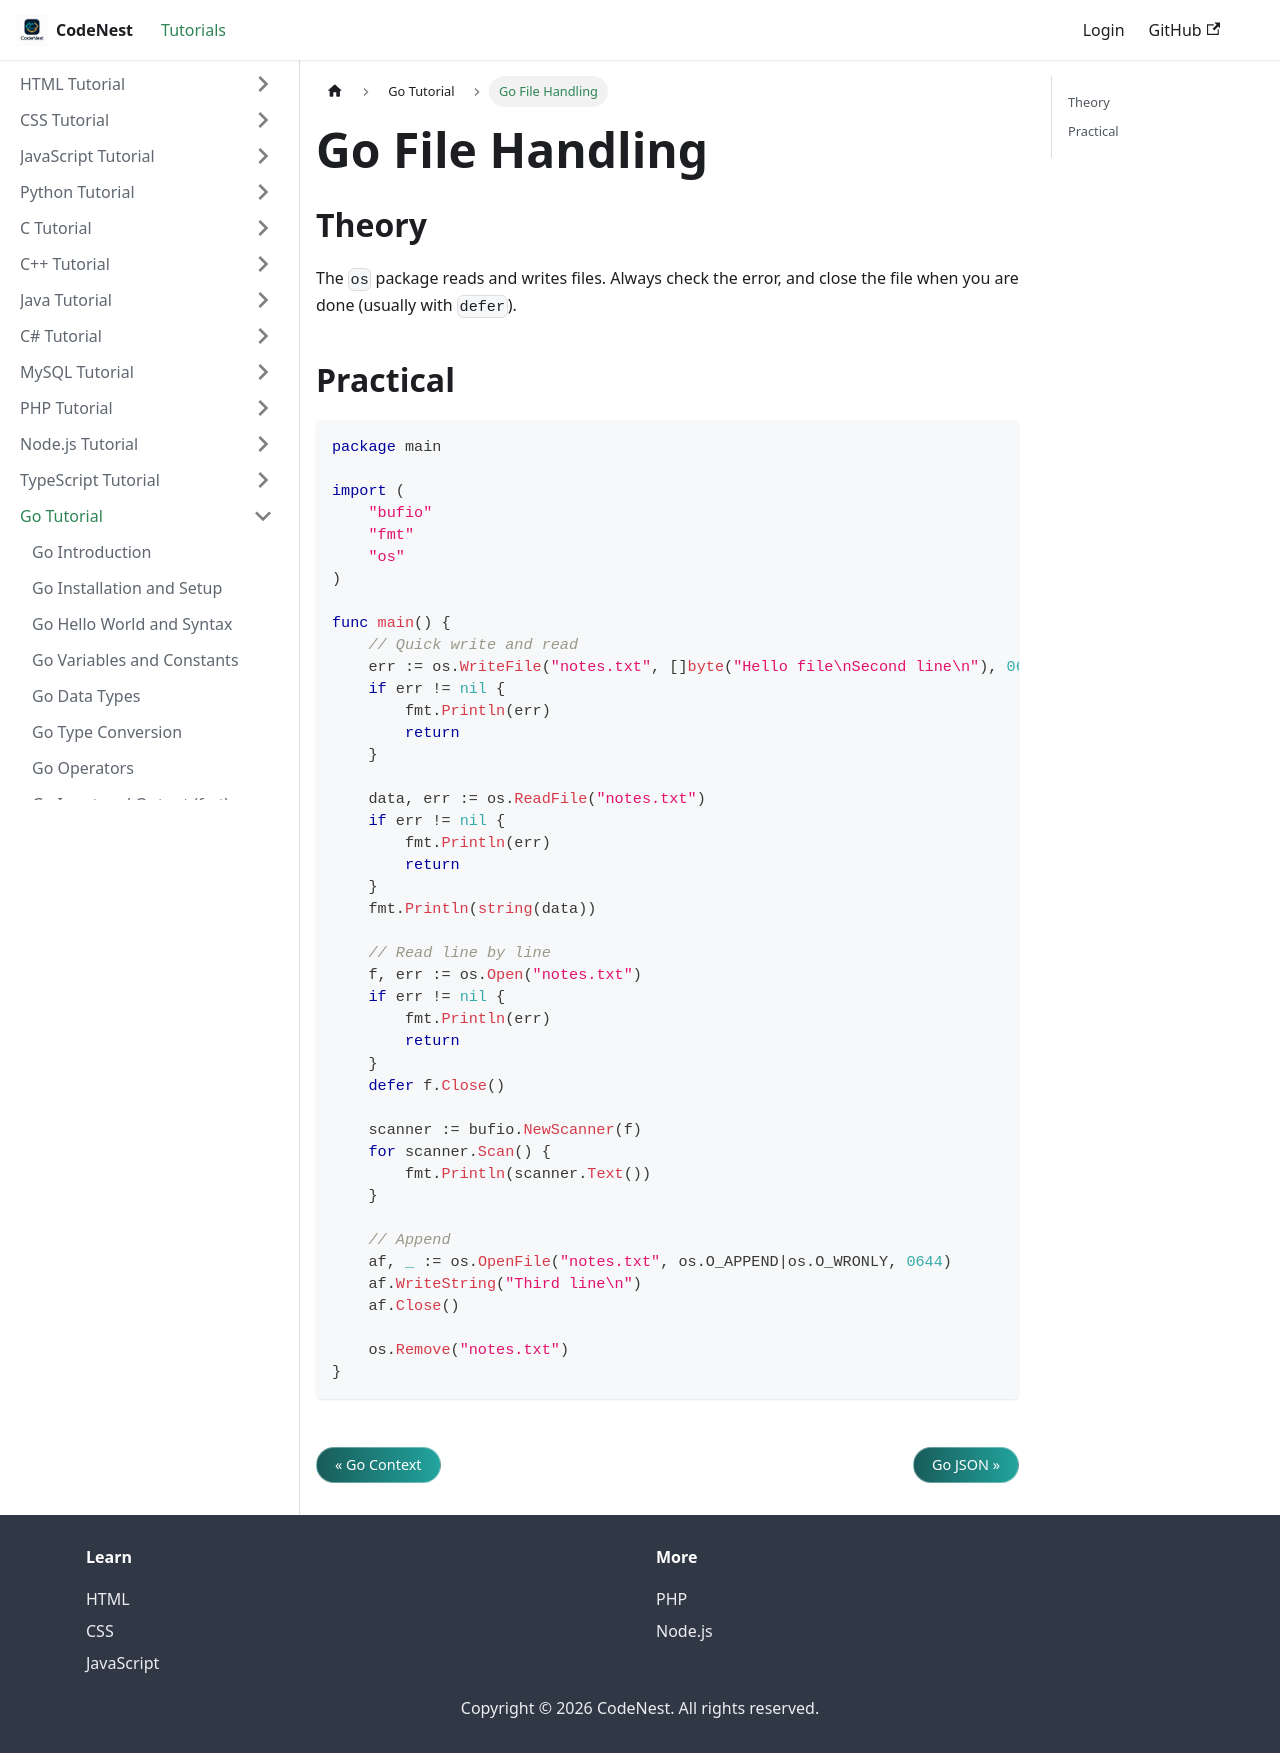

repository: adnankhan112/codenest · page: docs/go/files.html · generator: docusaurus

---
title: "Go File Handling"
sidebar_position: 30
---

# Go File Handling

## Theory

The `os` package reads and writes files. Always check the error, and close the file when you are done (usually with `defer`).

## Practical

```go
package main

import (
    "bufio"
    "fmt"
    "os"
)

func main() {
    // Quick write and read
    err := os.WriteFile("notes.txt", []byte("Hello file\nSecond line\n"), 0644)
    if err != nil {
        fmt.Println(err)
        return
    }

    data, err := os.ReadFile("notes.txt")
    if err != nil {
        fmt.Println(err)
        return
    }
    fmt.Println(string(data))

    // Read line by line
    f, err := os.Open("notes.txt")
    if err != nil {
        fmt.Println(err)
        return
    }
    defer f.Close()

    scanner := bufio.NewScanner(f)
    for scanner.Scan() {
        fmt.Println(scanner.Text())
    }

    // Append
    af, _ := os.OpenFile("notes.txt", os.O_APPEND|os.O_WRONLY, 0644)
    af.WriteString("Third line\n")
    af.Close()

    os.Remove("notes.txt")
}
```
